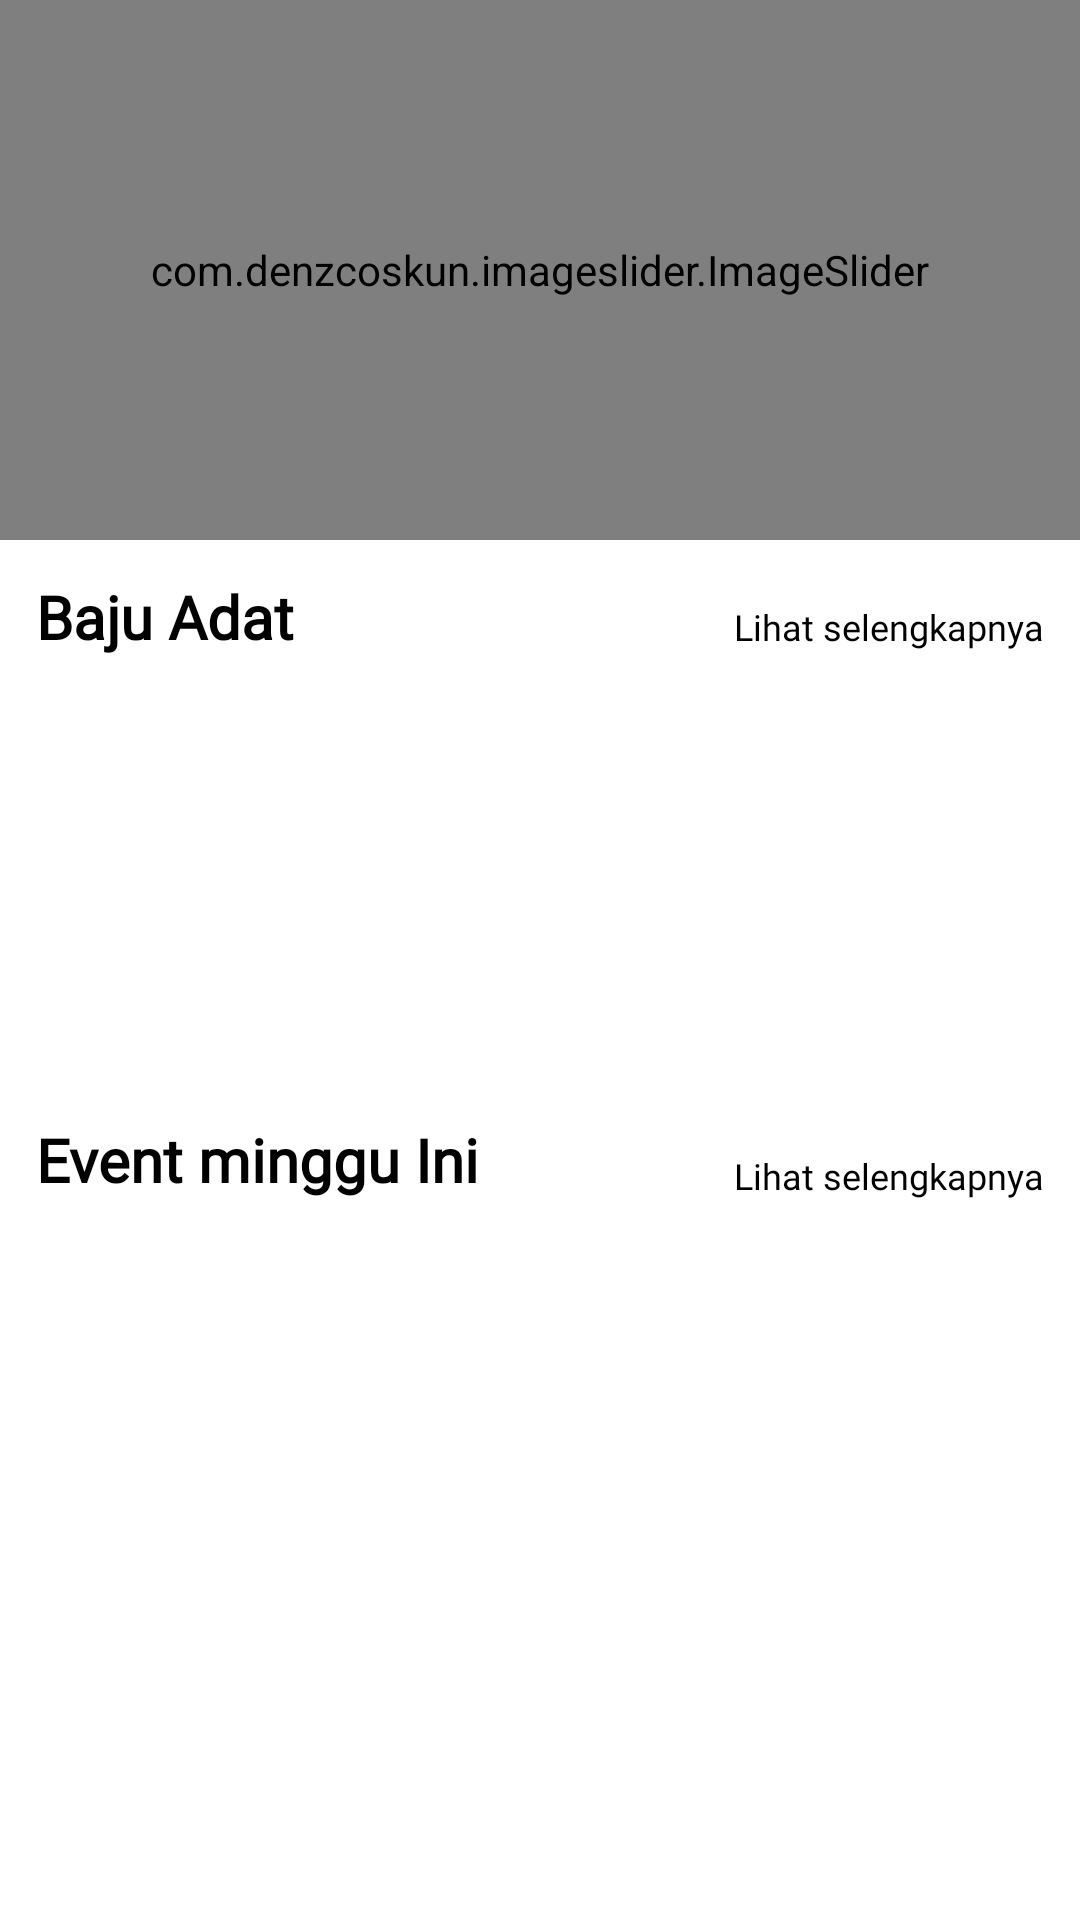

Reconstruct the res/layout file that produces this screen, plus the resources it refers to.
<!-- AndroidManifest.xml: application theme Theme.Nusvarna -->
<!-- res/layout/fragment_beranda.xml -->
<?xml version="1.0" encoding="utf-8"?>
<ScrollView xmlns:android="http://schemas.android.com/apk/res/android"
    xmlns:tools="http://schemas.android.com/tools"
    android:layout_width="match_parent"
    android:layout_height="match_parent"
    xmlns:app="http://schemas.android.com/apk/res-auto"
    tools:context=".ui.main.fragment.beranda.BerandaFragment">
    <androidx.constraintlayout.widget.ConstraintLayout
        android:layout_width="match_parent"
        android:layout_height="wrap_content">

        <TextView
            android:id="@+id/textView2"
            android:layout_width="match_parent"
            android:layout_height="match_parent"
            android:text="@string/hello_blank_fragment" />

        <com.denzcoskun.imageslider.ImageSlider
            android:id="@+id/viewpager"
            android:layout_width="match_parent"
            android:layout_height="180dp"
            app:iss_auto_cycle="true"
            app:iss_delay="3000"
            app:iss_period="3000"
            app:iss_text_align="CENTER"
            app:layout_constraintEnd_toEndOf="parent"
            app:layout_constraintStart_toStartOf="parent"
            app:layout_constraintTop_toTopOf="parent" />

        <TextView
            android:id="@+id/baju_adat"
            android:layout_width="0dp"
            android:layout_height="wrap_content"
            android:layout_marginStart="12dp"
            android:layout_marginTop="12dp"
            android:fontFamily="@font/poppins"
            android:text="Baju Adat"
            android:textColor="@color/black"
            android:textSize="20sp"
            android:textStyle="bold"
            app:layout_constraintStart_toStartOf="parent"
            app:layout_constraintTop_toBottomOf="@+id/viewpager" />

        <TextView
            android:id="@+id/lihatselengkapnya_bajuadat"
            android:layout_width="0dp"
            android:layout_height="wrap_content"
            android:layout_marginEnd="12dp"
            android:fontFamily="@font/poppins"
            android:text="Lihat selengkapnya"
            android:textColor="@color/black"
            android:layout_marginBottom="4dp"
            android:textSize="12sp"
            app:layout_constraintBottom_toTopOf="@+id/rv_bajuadat"
            app:layout_constraintEnd_toEndOf="parent" />

        <androidx.recyclerview.widget.RecyclerView
            android:id="@+id/rv_bajuadat"
            android:layout_width="0dp"
            android:layout_height="140dp"
            android:layout_marginStart="8dp"
            android:layout_marginTop="2dp"
            android:layout_marginEnd="8dp"
            android:layout_marginBottom="8dp"
            android:orientation="horizontal"
            app:layout_constraintEnd_toEndOf="parent"
            app:layout_constraintStart_toStartOf="parent"
            app:layout_constraintTop_toBottomOf="@id/baju_adat" />

        <TextView
            android:id="@+id/event_minggu_ini"
            android:layout_width="0dp"
            android:layout_height="wrap_content"
            android:layout_marginStart="12dp"
            android:layout_marginTop="12dp"
            android:fontFamily="@font/poppins"
            android:text="Event minggu Ini"
            android:textColor="@color/black"
            android:textSize="20sp"
            android:textStyle="bold"
            app:layout_constraintStart_toStartOf="parent"
            app:layout_constraintTop_toBottomOf="@+id/rv_bajuadat" />

        <TextView
            android:id="@+id/lihatselengkapnya_eventmingguini"
            android:layout_width="0dp"
            android:layout_height="wrap_content"
            android:layout_marginEnd="12dp"
            android:fontFamily="@font/poppins"
            android:text="Lihat selengkapnya"
            android:textColor="@color/black"
            android:textSize="12sp"
            app:layout_constraintBottom_toBottomOf="@+id/event_minggu_ini"
            app:layout_constraintEnd_toEndOf="parent" />

        <androidx.recyclerview.widget.RecyclerView
            android:id="@+id/rv_event_minggu_ini"
            android:layout_width="0dp"
            android:layout_height="200dp"
            android:layout_marginStart="8dp"
            android:layout_marginEnd="8dp"
            android:layout_marginBottom="12dp"
            android:orientation="horizontal"
            app:layout_constraintEnd_toEndOf="parent"
            app:layout_constraintStart_toStartOf="parent"
            app:layout_constraintTop_toBottomOf="@+id/event_minggu_ini"
            app:layout_constraintBottom_toBottomOf="parent"/>





    </androidx.constraintlayout.widget.ConstraintLayout>

</ScrollView>
<!-- resources referenced by this layout -->
<resources>
  <color name="black">#FF000000</color>
  <string name="hello_blank_fragment">Hello uadsauhwduhawdhua</string>
  <style name="Theme.Nusvarna" parent="Theme.MaterialComponents.DayNight.DarkActionBar">
          
          <item name="colorPrimary">@color/main</item>
          <item name="colorPrimaryVariant">@color/main</item>
          <item name="colorOnPrimary">@color/white</item>
          
          <item name="colorSecondary">@color/secondary</item>
          <item name="colorSecondaryVariant">@color/secondary</item>
          <item name="colorOnSecondary">@color/black</item>
          
          <item name="android:statusBarColor">?attr/colorPrimaryVariant</item>
          
      </style>
  <color name="main">#003F88</color>
  <color name="white">#FFFFFFFF</color>
  <color name="secondary">#FFD500</color>
</resources>
